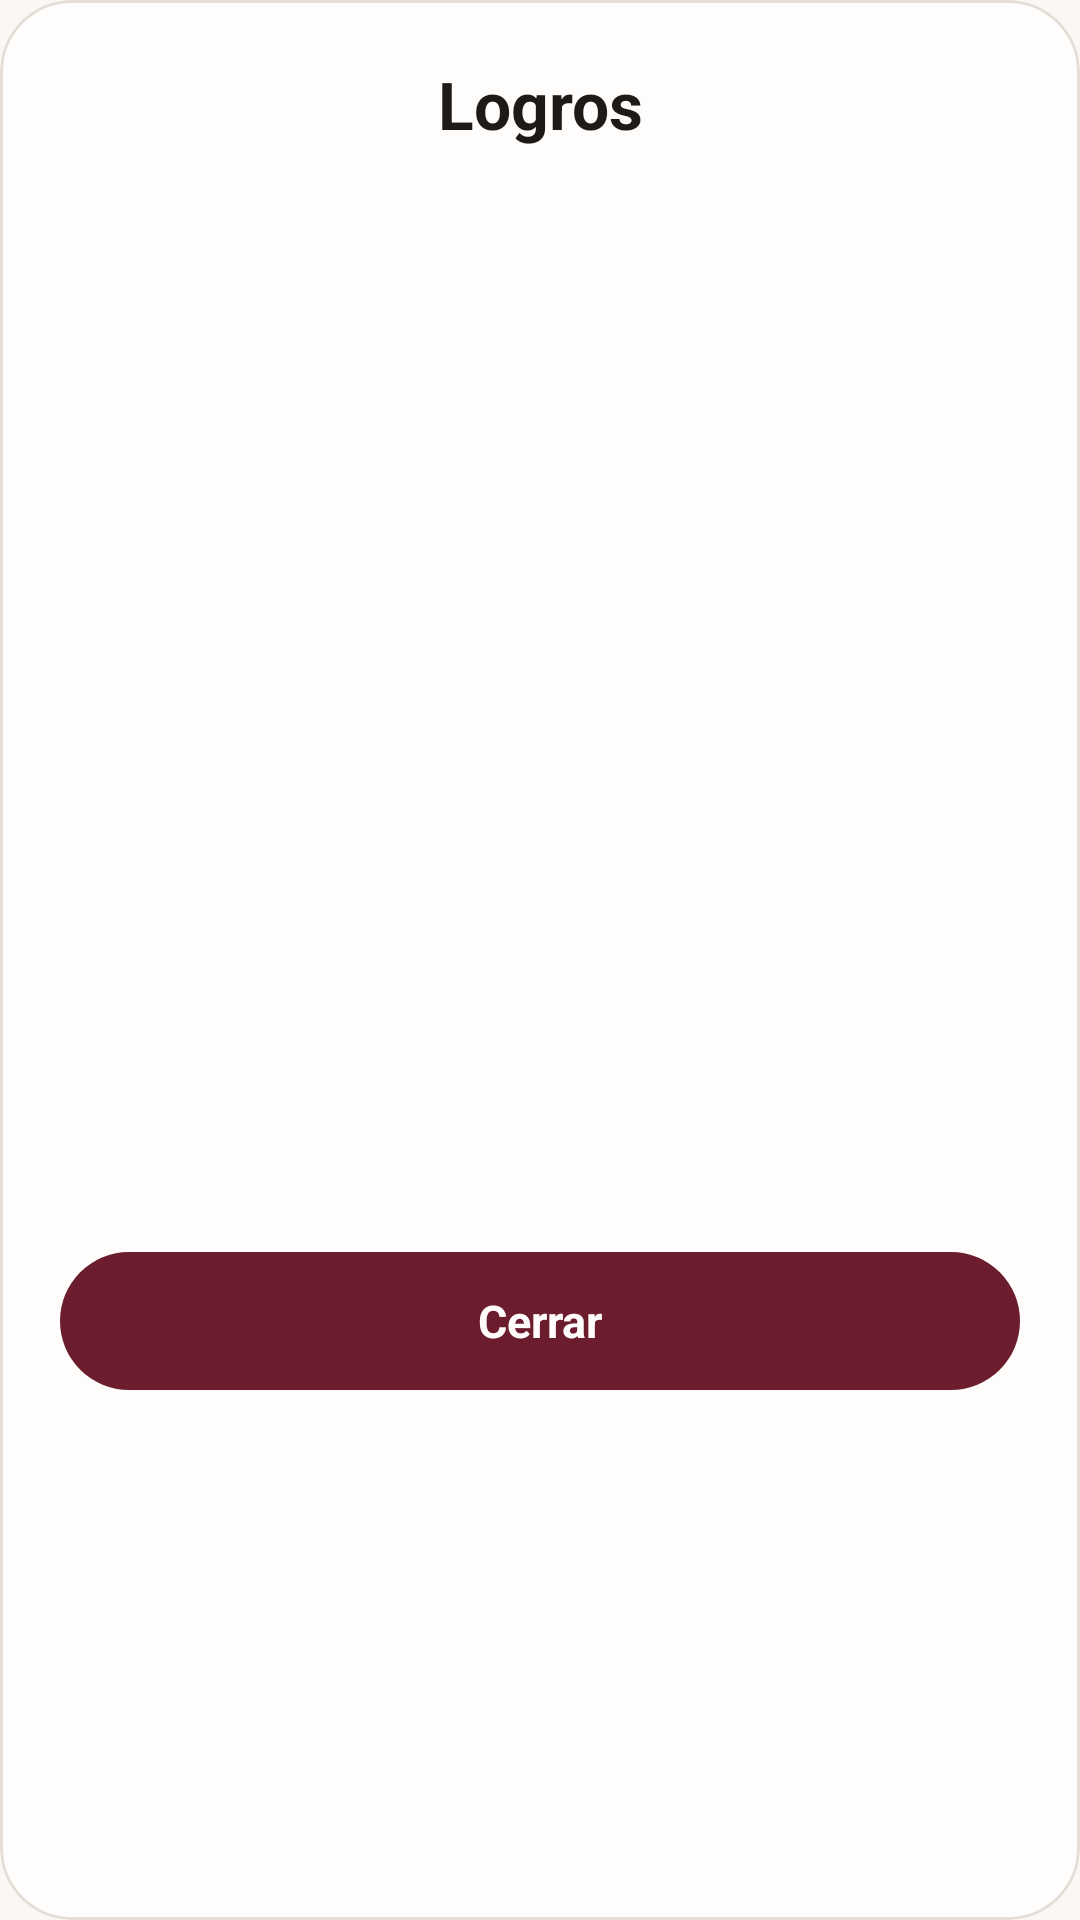

Reconstruct the res/layout file that produces this screen, plus the resources it refers to.
<!-- AndroidManifest.xml: application theme Theme.Cletter -->
<!-- res/layout/dialogo_logros.xml -->
<?xml version="1.0" encoding="utf-8"?>
<com.google.android.material.card.MaterialCardView xmlns:android="http://schemas.android.com/apk/res/android"
    xmlns:app="http://schemas.android.com/apk/res-auto"
    style="@style/TarjetaShadcn"
    android:layout_width="match_parent"
    android:layout_height="wrap_content"
    android:layout_margin="16dp"
    app:cardCornerRadius="24dp">

    <LinearLayout
        android:layout_width="match_parent"
        android:layout_height="wrap_content"
        android:orientation="vertical"
        android:padding="20dp">

        <TextView
            android:layout_width="match_parent"
            android:layout_height="wrap_content"
            android:gravity="center"
            android:text="@string/titulo_logros"
            android:textColor="@color/texto_primario"
            android:textSize="22sp"
            android:textStyle="bold" />

        <ScrollView
            android:layout_width="match_parent"
            android:layout_height="340dp"
            android:layout_marginTop="14dp">

            <LinearLayout
                android:id="@+id/contenedor_logros"
                android:layout_width="match_parent"
                android:layout_height="wrap_content"
                android:orientation="vertical" />
        </ScrollView>

        <TextView
            android:id="@+id/btn_cerrar_logros"
            android:layout_width="match_parent"
            android:layout_height="46dp"
            android:layout_marginTop="14dp"
            android:background="@drawable/fondo_boton_primario"
            android:clickable="true"
            android:focusable="true"
            android:gravity="center"
            android:text="@string/cerrar"
            android:textColor="@color/marca_sobre_primario"
            android:textSize="15sp"
            android:textStyle="bold" />

    </LinearLayout>
</com.google.android.material.card.MaterialCardView>
<!-- resources referenced by this layout -->
<resources>
  <color name="marca_sobre_primario">#FFFDFB</color>
  <color name="texto_primario">#1F1918</color>
  <!-- drawable fondo_boton_primario (drawable) -->
  <?xml version="1.0" encoding="utf-8"?>
  <ripple xmlns:android="http://schemas.android.com/apk/res/android"
      android:color="@color/marca_acento">
      <item>
          <shape android:shape="rectangle">
              <solid android:color="@color/marca_primario" />
              <corners android:radius="999dp" />
          </shape>
      </item>
  </ripple>
  <string name="cerrar">Cerrar</string>
  <string name="titulo_logros">Logros</string>
  <style name="TarjetaShadcn" parent="Widget.Material3.CardView.Outlined">
          <item name="cardBackgroundColor">@color/fondo_tarjeta</item>
          <item name="strokeColor">@color/borde_sutil</item>
          <item name="strokeWidth">1dp</item>
          <item name="cardElevation">0dp</item>
          <item name="cardCornerRadius">20dp</item>
      </style>
  <style name="Theme.Cletter" parent="Theme.Material3.DayNight.NoActionBar">
          <item name="colorPrimary">@color/marca_primario</item>
          <item name="colorOnPrimary">@color/marca_sobre_primario</item>
          <item name="colorSecondary">@color/marca_acento</item>
          <item name="colorOnSecondary">@color/marca_sobre_acento</item>
          <item name="colorSurface">@color/fondo_tarjeta</item>
          <item name="colorOnSurface">@color/texto_primario</item>
          <item name="colorOutline">@color/borde_sutil</item>
          <item name="android:colorBackground">@color/fondo_lienzo</item>
          <item name="android:windowBackground">@color/fondo_lienzo</item>
          <item name="android:statusBarColor">@color/fondo_lienzo</item>
          <item name="android:navigationBarColor">@color/nav_fondo</item>
          <item name="android:windowLightStatusBar" tools:targetApi="m">true</item>
          <item name="android:windowLightNavigationBar" tools:targetApi="o_mr1">true</item>
      </style>
  <color name="marca_acento">#FFAA82</color>
  <color name="marca_primario">#6B1D2E</color>
  <color name="fondo_tarjeta">#FFFDFB</color>
  <color name="borde_sutil">#E6DDD5</color>
  <color name="marca_sobre_acento">#3D141C</color>
  <color name="fondo_lienzo">#FAF7F4</color>
  <color name="nav_fondo">#FFFDFB</color>
</resources>
